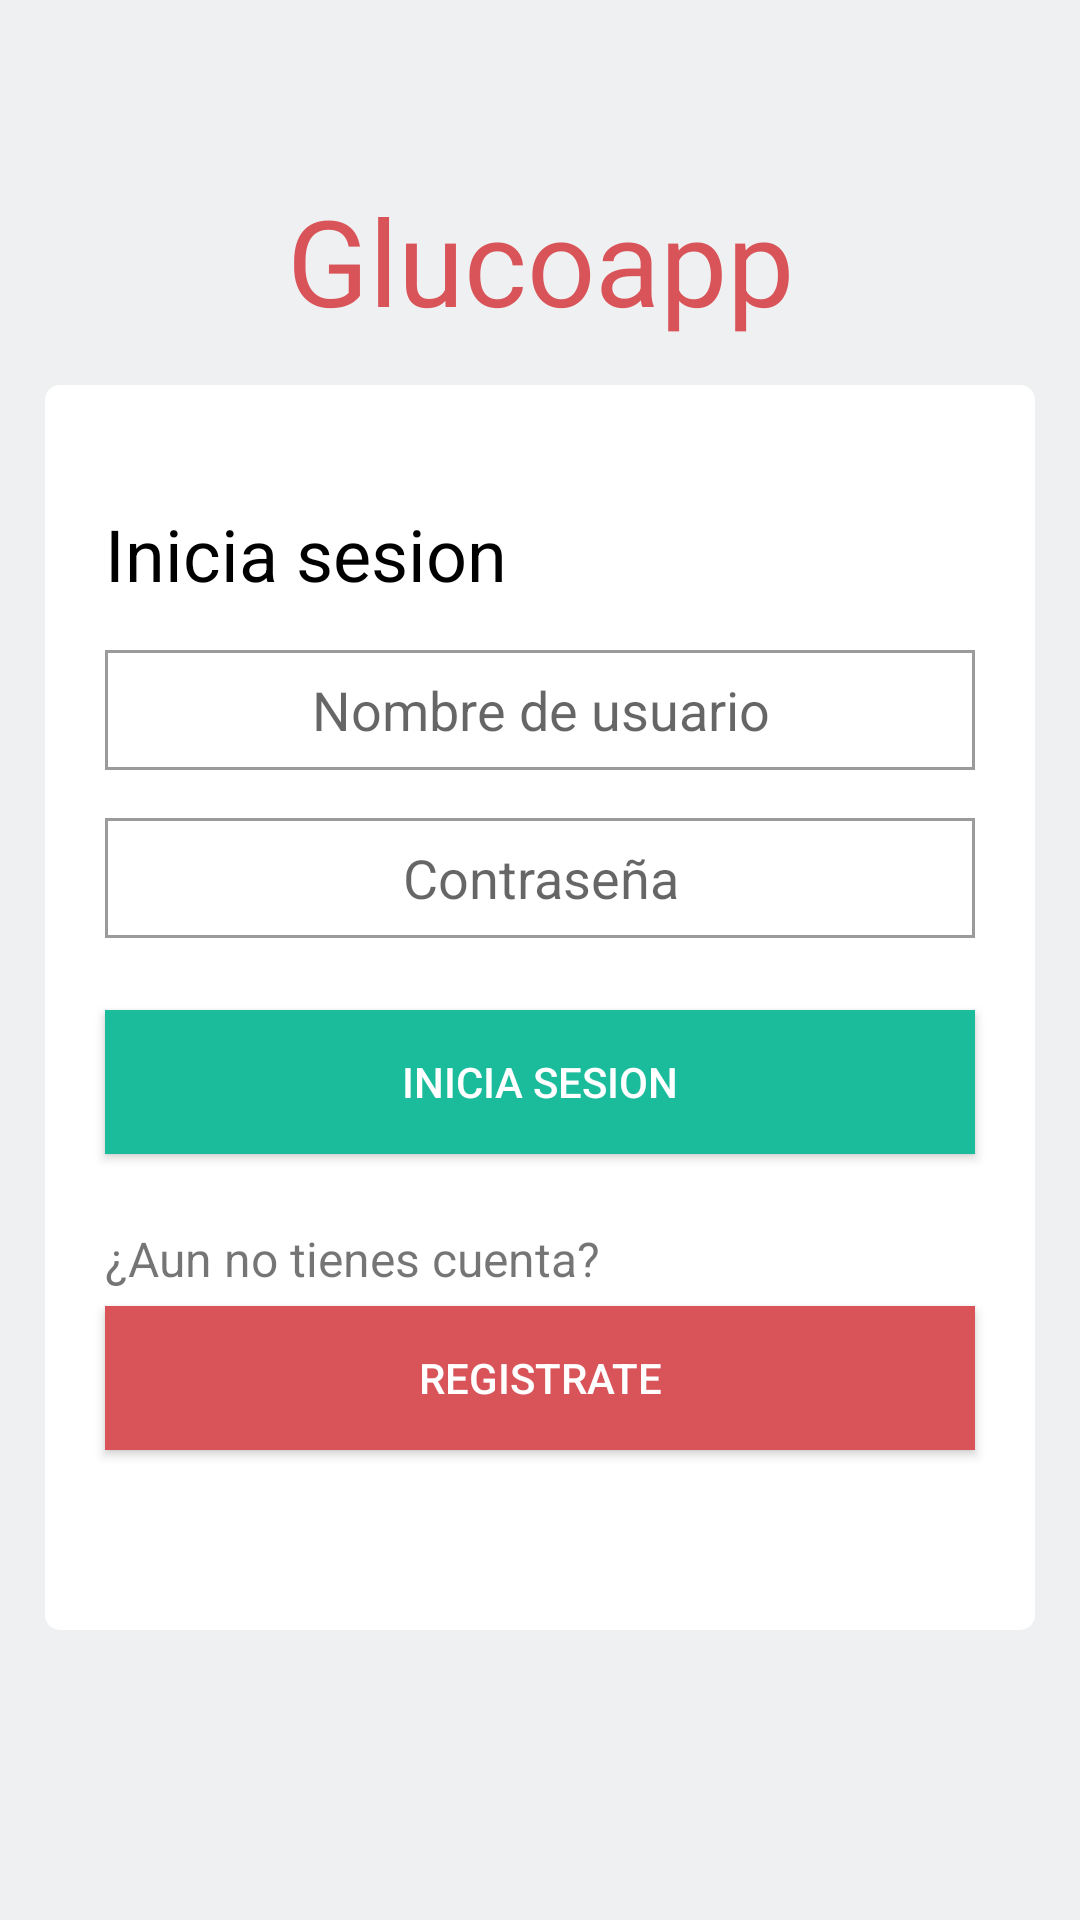

This screen was rendered from an Android layout file. Write that file and the resources it references.
<!-- AndroidManifest.xml: application theme AppTheme -->
<!-- res/layout/activity_main.xml -->
<?xml version="1.0" encoding="utf-8"?>
<androidx.constraintlayout.widget.ConstraintLayout xmlns:android="http://schemas.android.com/apk/res/android"
    xmlns:app="http://schemas.android.com/apk/res-auto"
    xmlns:tools="http://schemas.android.com/tools"
    android:layout_width="match_parent"
    android:layout_height="match_parent"
    android:background="@color/colorLigthGray"
    tools:context=".ui.MainActivity">

    <TextView
        android:id="@+id/Titulo"
        android:layout_width="fill_parent"
        android:layout_height="wrap_content"
        android:layout_marginStart="40dp"
        android:layout_marginTop="60dp"
        android:layout_marginEnd="40dp"
        android:text="@string/titulo_label"
        android:textAlignment="center"
        android:textColor="@color/colorRedLogin"
        android:textSize="40sp"
        app:layout_constraintEnd_toEndOf="parent"
        app:layout_constraintStart_toStartOf="parent"
        app:layout_constraintTop_toTopOf="parent" />

    <androidx.constraintlayout.widget.ConstraintLayout
        android:layout_width="match_parent"
        android:layout_height="wrap_content"
        android:layout_margin="15dp"
        android:background="@drawable/edittext_no_rounded"
        app:layout_constraintTop_toBottomOf="@+id/Titulo"
        tools:layout_editor_absoluteX="15dp">

        <TextView
            android:id="@+id/titulo"
            android:layout_width="fill_parent"
            android:layout_height="wrap_content"
            android:layout_marginStart="20dp"
            android:layout_marginTop="40dp"
            android:layout_marginEnd="20dp"
            android:text="@string/login_label"
            android:textColor="@color/colorBlack"
            android:textSize="24sp"
            app:layout_constraintEnd_toEndOf="parent"
            app:layout_constraintStart_toStartOf="parent"
            app:layout_constraintTop_toTopOf="parent" />

        <EditText
            android:id="@+id/EditTextUsuario"
            android:layout_width="match_parent"
            android:layout_height="40dp"
            android:layout_marginStart="20dp"
            android:layout_marginTop="16dp"
            android:layout_marginEnd="20dp"
            android:background="@drawable/edittext_rounded_ligth"
            android:hint="@string/usuario_label"
            android:textAlignment="center"
            android:inputType="text"
            app:layout_constraintEnd_toEndOf="parent"
            app:layout_constraintStart_toStartOf="parent"
            app:layout_constraintTop_toBottomOf="@+id/titulo" />

        <EditText
            android:id="@+id/EditTextContra"
            android:layout_width="match_parent"
            android:layout_height="40dp"
            android:layout_marginStart="20dp"
            android:layout_marginTop="16dp"
            android:layout_marginEnd="20dp"
            android:background="@drawable/edittext_rounded_ligth"
            android:hint="@string/contrasena_label"
            android:inputType="textPassword"
            android:textAlignment="center"
            app:layout_constraintEnd_toEndOf="parent"
            app:layout_constraintStart_toStartOf="parent"
            app:layout_constraintTop_toBottomOf="@+id/EditTextUsuario" />

        <Button
            android:id="@+id/Button_login"
            android:layout_width="fill_parent"
            android:layout_height="wrap_content"
            android:layout_marginStart="20dp"
            android:layout_marginTop="24dp"
            android:layout_marginEnd="20dp"
            android:layout_marginBottom="24dp"
            android:background="@drawable/button_login_ripple"
            android:padding="12dp"
            android:text="@string/button_login__label"
            android:textColor="@color/colorWhite"
            app:layout_constraintEnd_toEndOf="parent"
            app:layout_constraintStart_toStartOf="parent"
            app:layout_constraintTop_toBottomOf="@+id/EditTextContra" />

        <TextView
            android:id="@+id/TextView_backlogin"
            android:layout_width="fill_parent"
            android:layout_height="wrap_content"
            android:layout_marginStart="20dp"
            android:layout_marginTop="24dp"
            android:layout_marginEnd="20dp"
            android:text="@string/no_cuenta_label"
            android:textSize="16sp"
            app:layout_constraintEnd_toEndOf="parent"
            app:layout_constraintStart_toStartOf="parent"
            app:layout_constraintTop_toBottomOf="@+id/Button_login" />

        <Button
            android:id="@+id/Button_registro"
            android:layout_width="fill_parent"
            android:layout_height="wrap_content"
            android:layout_marginStart="20dp"
            android:layout_marginTop="5dp"
            android:layout_marginEnd="20dp"
            android:layout_marginBottom="60dp"
            android:background="@drawable/button_registrate_ripple"
            android:padding="12dp"
            android:text="@string/registrate_label"
            android:textColor="@color/colorWhite"
            app:layout_constraintBottom_toBottomOf="parent"
            app:layout_constraintEnd_toEndOf="parent"
            app:layout_constraintStart_toStartOf="parent"
            app:layout_constraintTop_toBottomOf="@+id/TextView_backlogin" />


    </androidx.constraintlayout.widget.ConstraintLayout>


</androidx.constraintlayout.widget.ConstraintLayout>
<!-- resources referenced by this layout -->
<resources>
  <color name="colorBlack">#000000</color>
  <color name="colorLigthGray">#eff0f1</color>
  <color name="colorRedLogin">#D95459</color>
  <color name="colorWhite">#FFFFFF</color>
  <!-- drawable button_login_ripple (drawable) -->
  <?xml version="1.0" encoding="utf-8"?>
  <ripple xmlns:android="http://schemas.android.com/apk/res/android"
      xmlns:tools="http://schemas.android.com/tools"
      android:color="@color/colorRedLogin"
      tools:targetApi="lollipop">
      <item android:id="@+id/mask">
          <shape android:shape="rectangle">
              <solid android:color="@color/colorRedLogin"/>
          </shape>
      </item>
      <item android:id="@+id/background"
          android:drawable="@color/colorAccent"/>
  </ripple>
  <!-- drawable button_registrate_ripple (drawable) -->
  <?xml version="1.0" encoding="utf-8"?>
  <ripple xmlns:android="http://schemas.android.com/apk/res/android"
      xmlns:tools="http://schemas.android.com/tools"
      android:color="@color/colorAccent"
      tools:targetApi="lollipop">
      <item android:id="@+id/mask">
          <shape android:shape="rectangle">
              <solid android:color="@color/colorAccent"/>
          </shape>
      </item>
      <item android:id="@+id/background"
          android:drawable="@color/colorRedLogin"/>
  </ripple>
  <!-- drawable edittext_no_rounded (drawable) -->
  <?xml version="1.0" encoding="utf-8"?>
  <shape xmlns:android="http://schemas.android.com/apk/res/android"
      android:padding="10dp"
      android:shape="rectangle">
      <solid android:color="@color/colorWhite"/>
      <corners
          android:bottomLeftRadius="5dp"
          android:bottomRightRadius="5dp"
          android:topLeftRadius="5dp"
          android:topRightRadius="5dp"
          />
  
  </shape>
  <!-- drawable edittext_rounded_ligth (drawable) -->
  <?xml version="1.0" encoding="utf-8"?>
  <shape xmlns:android="http://schemas.android.com/apk/res/android"
      android:padding="10dp"
      android:shape="rectangle">
      <solid android:color="@color/colorWhite"/>
      <stroke
          android:width="1dp"
          android:color="@color/colorGrey"
          />
  
  </shape>
  <string name="button_login__label">Inicia Sesion</string>
  <string name="contrasena_label">Contraseña</string>
  <string name="login_label">Inicia sesion</string>
  <string name="no_cuenta_label">¿Aun no tienes cuenta?</string>
  <string name="registrate_label">Registrate</string>
  <string name="titulo_label">Glucoapp</string>
  <string name="usuario_label">Nombre de usuario</string>
  <style name="AppTheme" parent="Theme.AppCompat.Light.DarkActionBar">
          
          <item name="colorPrimary">@color/colorPrimary</item>
          <item name="colorPrimaryDark">@color/colorPrimaryDark</item>
          <item name="colorAccent">@color/colorAccent</item>
      </style>
  <color name="colorAccent">#1abc9c</color>
  <color name="colorGrey">#9B9B9B</color>
  <color name="colorPrimary">#00a6cb</color>
  <color name="colorPrimaryDark">#007994</color>
</resources>
